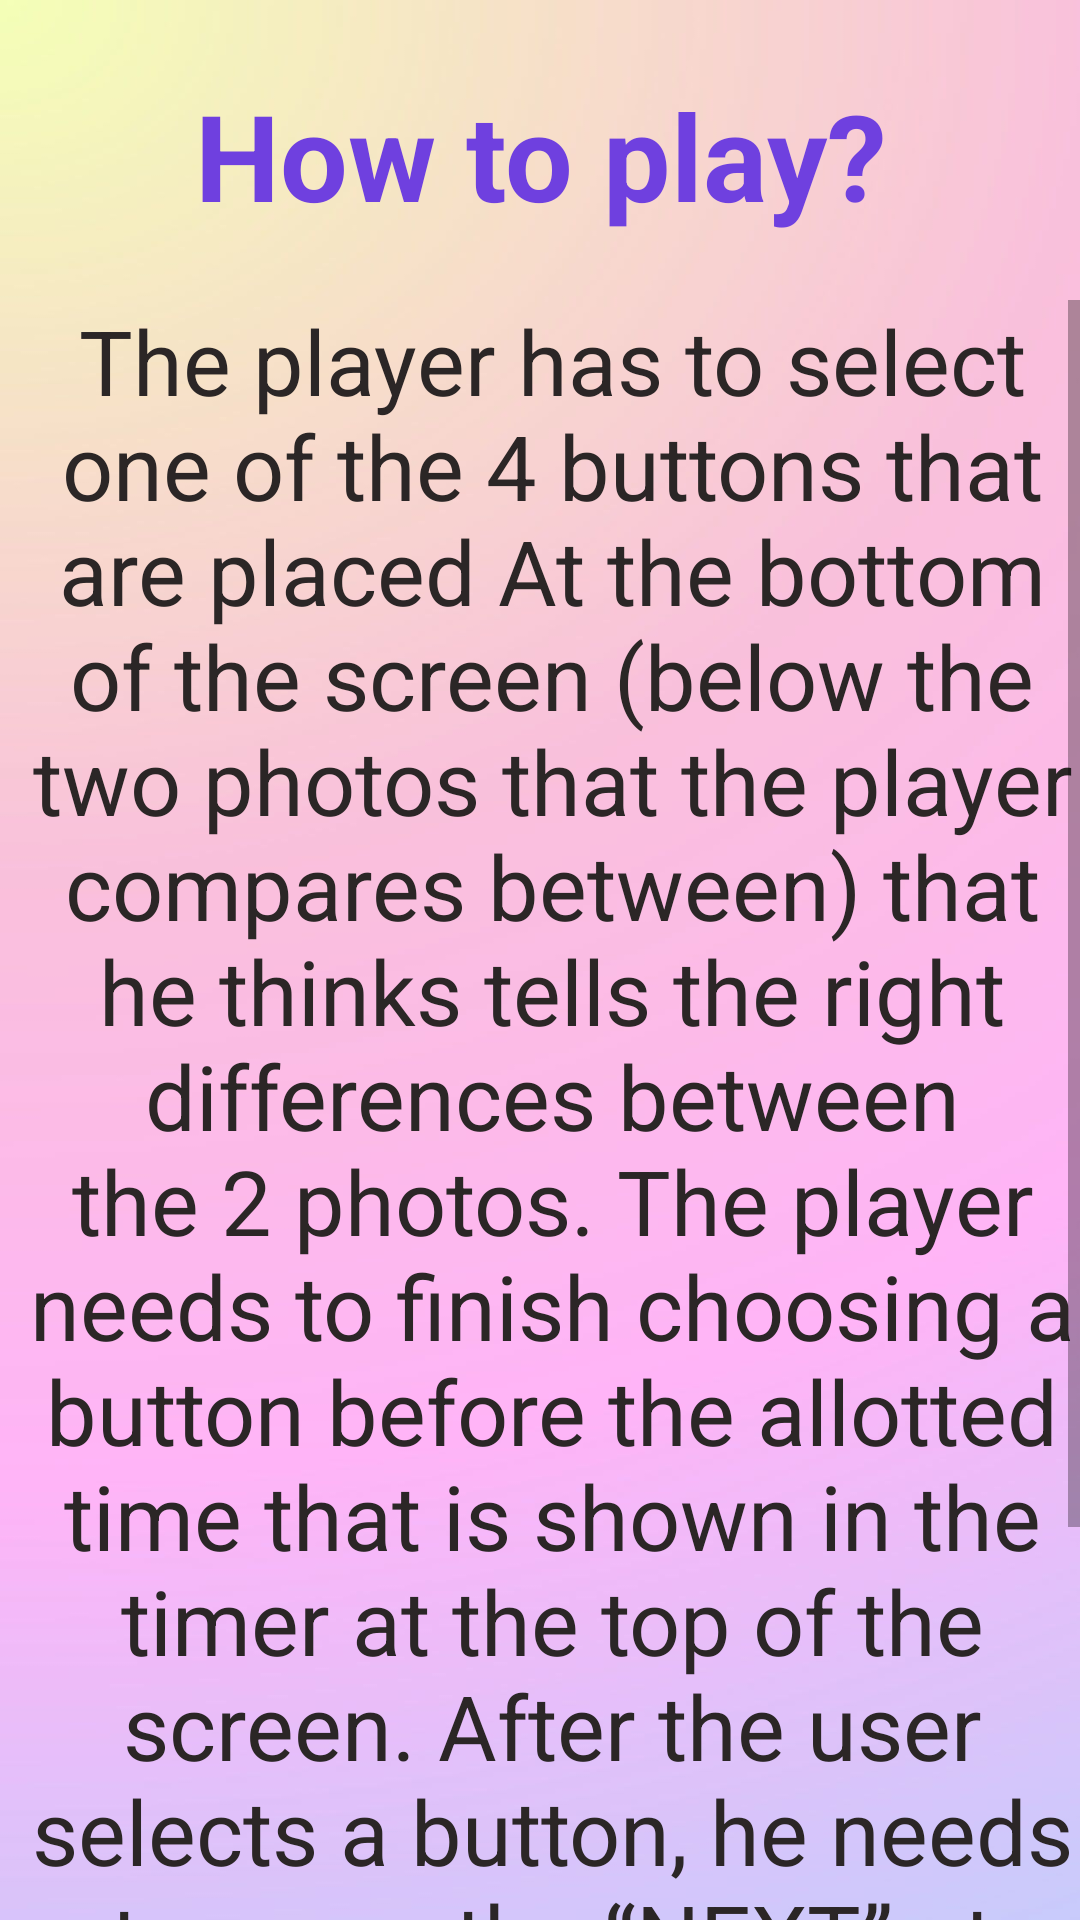

Here is an Android app screen rendered from its layout file. Give the layout XML and the strings, colors and styles it references.
<!-- AndroidManifest.xml: application theme Theme.SpotTheDiff -->
<!-- res/layout/activity_instructions.xml -->
<?xml version="1.0" encoding="utf-8"?>
<LinearLayout xmlns:android="http://schemas.android.com/apk/res/android"
    xmlns:app="http://schemas.android.com/apk/res-auto"
    xmlns:tools="http://schemas.android.com/tools"
    android:layout_width="match_parent"
    android:layout_height="match_parent"
    android:orientation="vertical"
    android:weightSum="5"
    android:background="@drawable/apppppp"
    tools:context=".instructions">

    <TextView
        android:layout_width="match_parent"
        android:layout_height="90dp"
        android:id="@+id/tvInstructions"
        android:layout_weight="1"
        android:text="How to play?"
        android:textColor="#6F40DF"
        android:textSize="40dp"
        android:textStyle="bold"
        android:gravity="center_horizontal"
        android:layout_marginTop="25sp"

        />

    <ScrollView
        android:layout_width="match_parent"
        android:layout_height="600dp"
        android:layout_marginStart="8dp"
        android:layout_marginLeft="8dp"
        app:layout_constraintStart_toStartOf="parent"
        tools:layout_editor_absoluteY="80dp">

        <TextView
            android:id="@+id/tvInstruction"
            android:layout_width="match_parent"
            android:layout_height="match_parent"
            android:text="The player has to select one of the 4 buttons that are placed At the bottom of the screen (below the two photos that the player compares between) that he thinks tells the right differences between the 2 photos.
The player needs to finish choosing a button before the allotted time that is shown in the timer at the top of the screen.
After the user selects a button, he needs to press the “NEXT” at the bottom of the screen, to continue to the next photo.
If the player did not finish the level in the allotted time, he will be transferred to the next photo.
To win the game the player needs to finish all the levels of the game.
"
            android:textSize="30sp"
            android:textColor="#2B2626"
            android:gravity="center_horizontal"

            />

    </ScrollView>


</LinearLayout>
<!-- resources referenced by this layout -->
<resources>
  <!-- drawable apppppp: jpg bitmap (drawable, 29709 bytes) -->
  <style name="Theme.SpotTheDiff" parent="Theme.MaterialComponents.DayNight.DarkActionBar">
          
          <item name="colorPrimary">#87BFEF</item>
          <item name="colorPrimaryVariant">@color/purple_700</item>
          <item name="colorOnPrimary">@color/white</item>
          
          <item name="colorSecondary">@color/teal_200</item>
          <item name="colorSecondaryVariant">@color/teal_700</item>
          <item name="colorOnSecondary">@color/black</item>
          
          <item name="android:statusBarColor" tools:targetApi="l">?attr/colorPrimaryVariant</item>
          
      </style>
  <!-- not gathered from this repository: default colours our renderer supplied (Android Studio template values) -->
  <color name="purple_700">#FF3700B3</color>
  <color name="teal_200">#FF03DAC5</color>
  <color name="teal_700">#FF018786</color>
  <color name="black">#FF000000</color>
  <color name="white">#FFFFFFFF</color>
</resources>
